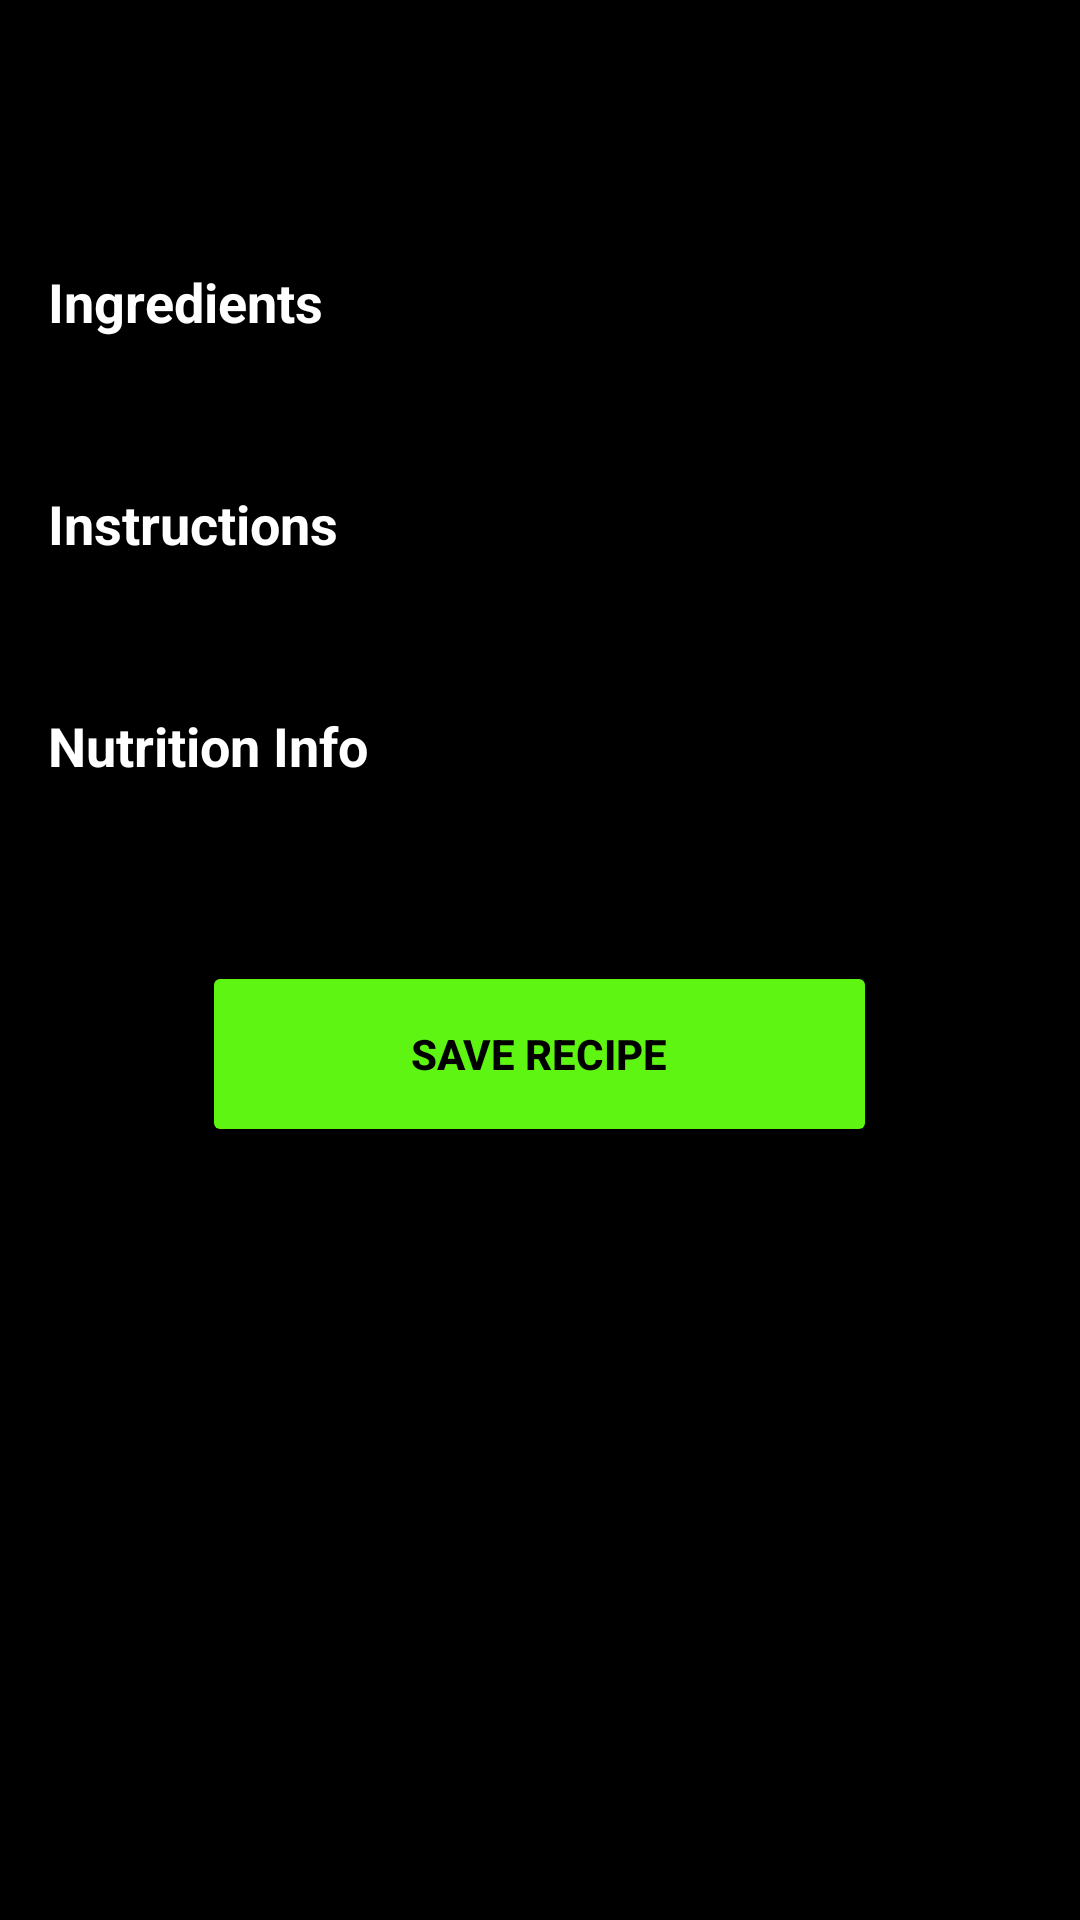

Write the Android layout XML for this screen, with the resource values it uses.
<!-- AndroidManifest.xml: application theme Theme.GetGroceries -->
<!-- res/layout/fragment_recipe_details.xml -->
<?xml version="1.0" encoding="utf-8"?>
<ScrollView xmlns:android="http://schemas.android.com/apk/res/android"
    android:layout_width="match_parent"
    android:layout_height="match_parent"
    android:padding="16dp"
    android:background="@color/black"
    android:fillViewport="true">

    <LinearLayout
        android:orientation="vertical"
        android:layout_width="match_parent"
        android:layout_height="wrap_content">


        <TextView
            android:id="@+id/recipe_title"
            android:textSize="24sp"
            android:textStyle="bold"
            android:textColor="@color/lime_green"
            android:layout_marginTop="20dp"
            android:layout_marginBottom="20dp"
            android:layout_width="wrap_content"
            android:layout_height="wrap_content" />

        <ProgressBar
            android:id="@+id/loading_bar"
            android:layout_width="wrap_content"
            android:layout_height="wrap_content"
            android:layout_gravity="center"
            android:visibility="gone"
            android:layout_marginBottom="20dp" />


        <TextView
            android:text="Ingredients"
            android:textStyle="bold"
            android:textColor="@color/white"
            android:textSize="18sp"
            android:layout_marginBottom="8dp"
            android:layout_width="wrap_content"
            android:layout_height="wrap_content" />


        <TextView
            android:id="@+id/ingredients_text"
            android:textColor="@color/white"
            android:textSize="16sp"
            android:layout_marginBottom="20dp"
            android:layout_width="match_parent"
            android:layout_height="wrap_content" />


        <TextView
            android:text="Instructions"
            android:textStyle="bold"
            android:textColor="@color/white"
            android:textSize="18sp"
            android:layout_marginBottom="8dp"
            android:layout_width="wrap_content"
            android:layout_height="wrap_content" />


        <TextView
            android:id="@+id/instructions_text"
            android:textColor="@color/white"
            android:textSize="16sp"
            android:layout_marginBottom="20dp"
            android:layout_width="match_parent"
            android:layout_height="wrap_content" />


        <TextView
            android:text="Nutrition Info"
            android:textStyle="bold"
            android:textColor="@color/white"
            android:textSize="18sp"
            android:layout_marginBottom="8dp"
            android:layout_width="wrap_content"
            android:layout_height="wrap_content" />


        <TextView
            android:id="@+id/nutrition_text"
            android:textColor="@color/white"
            android:textSize="16sp"
            android:layout_marginBottom="30dp"
            android:layout_width="match_parent"
            android:layout_height="wrap_content" />


        <Button
            android:id="@+id/btnSaveRecipe"
            android:layout_width="225dp"
            android:layout_height="62dp"
            android:layout_gravity="center"
            android:layout_marginBottom="40dp"
            android:backgroundTint="@color/lime_green"
            android:padding="12dp"
            android:text="Save Recipe"
            android:textColor="@color/black"
            android:textStyle="bold" />

    </LinearLayout>

</ScrollView>
<!-- resources referenced by this layout -->
<resources>
  <color name="black">#FF000000</color>
  <color name="lime_green">#5ef513</color>
  <color name="white">#FFFFFFFF</color>
  <style name="Theme.GetGroceries" parent="Base.Theme.GetGroceries" />
  <style name="Base.Theme.GetGroceries" parent="Theme.Material3.DayNight.NoActionBar">
          
          
      </style>
</resources>
